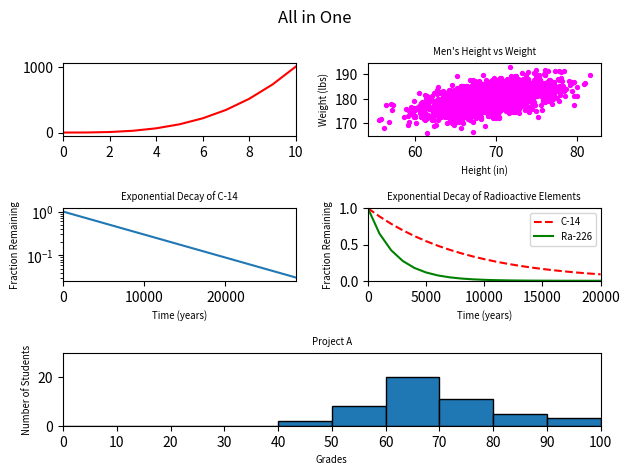

The matplotlib source for this figure:
#!/usr/bin/env python3
import numpy as np
import matplotlib.pyplot as plt

plt.suptitle('All in One')

y1 = np.arange(0, 11) ** 3

ax1 = plt.subplot(321)
plt.plot(y1, c='r')
plt.autoscale(axis='x', tight=True)

mean = [69, 0]
cov = [[15, 8], [8, 15]]
np.random.seed(5)
x2, y2 = np.random.multivariate_normal(mean, cov, 2000).T
y2 += 180

ax2 = plt.subplot(322)
ax2.scatter(x2, y2, c='magenta', s=8)
ax2.set_xlabel('Height (in)', fontsize='x-small')
ax2.set_ylabel('Weight (lbs)', fontsize='x-small')
ax2.set_title('Men\'s Height vs Weight', fontsize='x-small')

x3 = np.arange(0, 28651, 5730)
r3 = np.log(0.5)
t3 = 5730
y3 = np.exp((r3 / t3) * x3)

ax3 = plt.subplot(323)
ax3.plot(x3, y3)
ax3.set_yscale('log')
ax3.set_xlim(0, 28650)
ax3.set_xlabel('Time (years)', fontsize='x-small')
ax3.set_ylabel('Fraction Remaining', fontsize='x-small')
ax3.set_title('Exponential Decay of C-14', fontsize='x-small')

x4 = np.arange(0, 21000, 1000)
r4 = np.log(0.5)
t14 = 5730
t24 = 1600
y14 = np.exp((r4 / t14) * x4)
y24 = np.exp((r4 / t24) * x4)

ax4 = plt.subplot(324)
ax4.plot(x4, y14, 'r--', x4, y24, 'g')
ax4.set_xlim(0, 20000)
ax4.set_ylim(0, 1)
ax4.set_xlabel('Time (years)', fontsize='x-small')
ax4.set_ylabel('Fraction Remaining', fontsize='x-small')
ax4.set_title('Exponential Decay of Radioactive Elements', fontsize='x-small')
ax4.legend(('C-14', 'Ra-226'), fontsize='x-small')

np.random.seed(5)
student_grades = np.random.normal(68, 15, 50)

ax5 = plt.subplot(313)
ax5.hist(student_grades, edgecolor='black', bins=range(0, 110, 10))
ax5.set_xlim(0, 100)
ax5.set_xticks(np.arange(0, 110, step=10))
ax5.set_ylim(0, 30)
ax5.set_xlabel('Grades', fontsize='x-small')
ax5.set_ylabel('Number of Students', fontsize='x-small')
ax5.set_title('Project A', fontsize='x-small')

plt.tight_layout()
plt.show()
